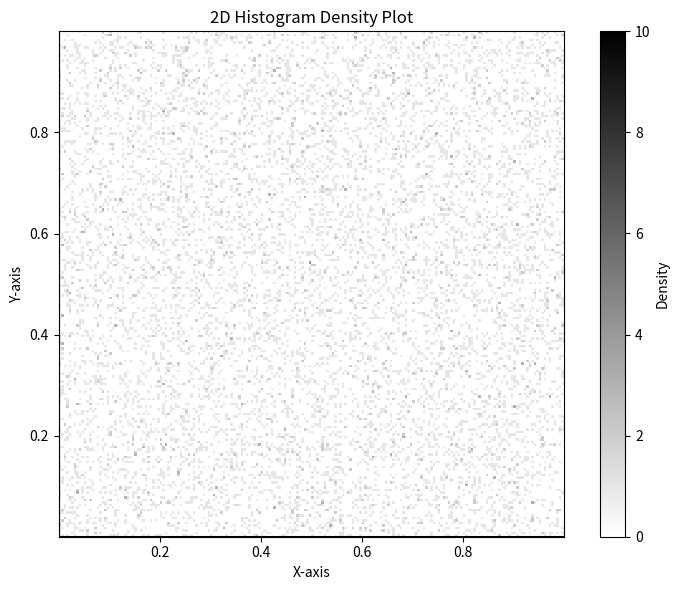

The script that saved this image:
import matplotlib.pyplot as plt
import numpy as np

# Example data
x = np.random.rand(10000)
y = np.random.rand(10000)

plt.figure(figsize=(8, 6))

# Create 2D histogram
hist, xedges, yedges, image = plt.hist2d(x, y, bins=200, cmap='gist_yarg', clim=[0, 10])

# Add color bar to indicate density levels
cbar = plt.colorbar(image, label='Density')

plt.xlabel('X-axis')
plt.ylabel('Y-axis')
plt.title('2D Histogram Density Plot')

# add axes
plt.axhline(0, color='black', linewidth=1.5)
plt.axvline(0, color='black', linewidth=1.5)
plt.tight_layout()
plt.gca().set_aspect('equal', adjustable='box')

plt.show()
